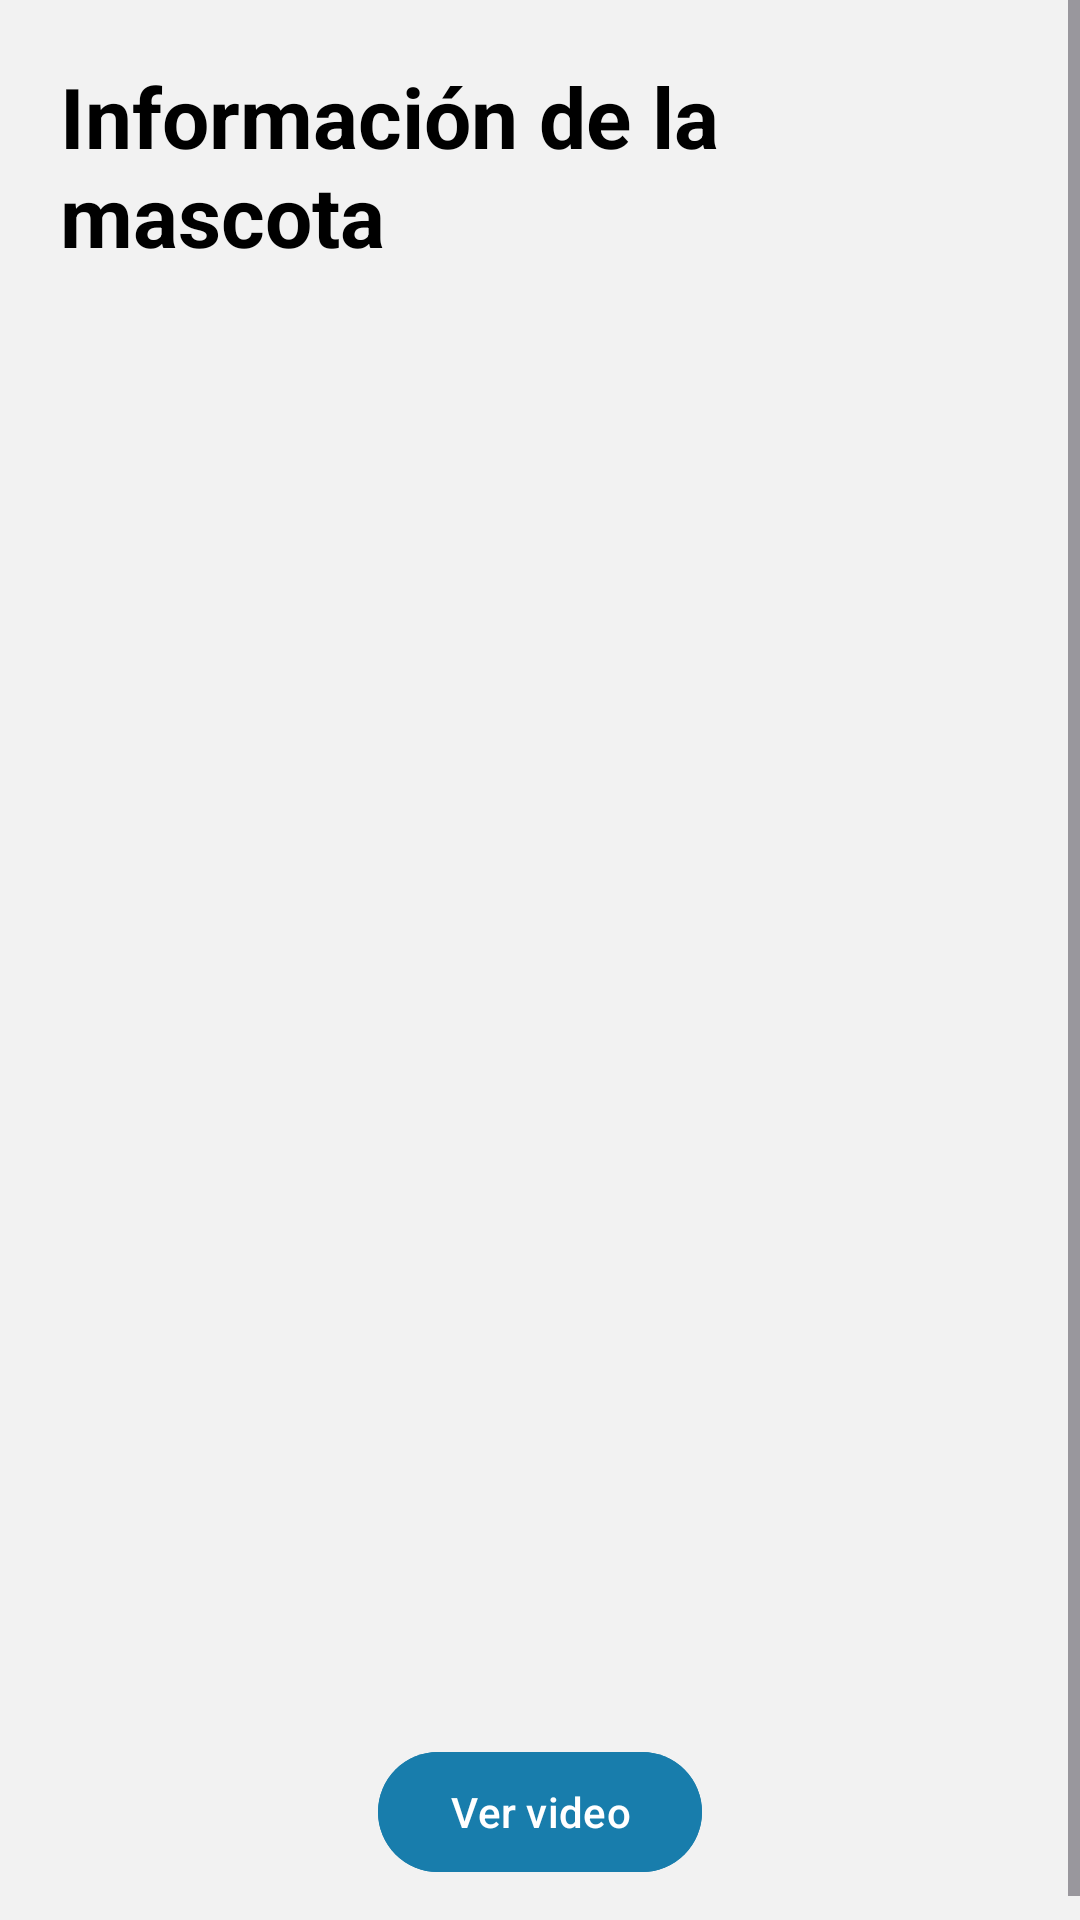

Android layout source for this screen:
<!-- AndroidManifest.xml: application theme Theme.AdoptMe -->
<!-- res/layout/fragment_detalle_adopcion.xml -->
<?xml version="1.0" encoding="utf-8"?>
<FrameLayout xmlns:android="http://schemas.android.com/apk/res/android"
    android:layout_width="match_parent"
    android:layout_height="match_parent">

    <ScrollView
        android:layout_width="match_parent"
        android:layout_height="match_parent">

        <LinearLayout
            android:layout_width="match_parent"
            android:layout_height="wrap_content"
            android:gravity="center_horizontal"
            android:orientation="vertical"
            android:padding="@dimen/margen_pantalla">

            <TextView
                style="@style/Titulo"
                android:text="@string/informacion_mascota" />

            <ImageView
                android:id="@+id/imagenMascota"
                android:layout_width="250dp"
                android:layout_height="250dp"
                android:contentDescription="@string/foto_mascota"
                android:scaleType="centerCrop" />

            <TextView
                android:id="@+id/textoNombre"
                android:layout_width="match_parent"
                android:layout_height="wrap_content"
                android:layout_marginTop="@dimen/espacio_grande"
                android:textSize="18sp"
                android:textStyle="bold" />

            <TextView
                android:id="@+id/textoEspecie"
                android:layout_width="match_parent"
                android:layout_height="wrap_content"
                android:textSize="18sp" />

            <TextView
                android:id="@+id/textoRaza"
                android:layout_width="match_parent"
                android:layout_height="wrap_content"
                android:textSize="18sp" />

            <TextView
                android:id="@+id/textoEdad"
                android:layout_width="match_parent"
                android:layout_height="wrap_content"
                android:textSize="18sp" />

            <TextView
                android:id="@+id/textoSexo"
                android:layout_width="match_parent"
                android:layout_height="wrap_content"
                android:textSize="18sp" />

            <TextView
                android:id="@+id/textoTamano"
                android:layout_width="match_parent"
                android:layout_height="wrap_content"
                android:textSize="18sp" />

            <TextView
                android:id="@+id/textoDescripcion"
                android:layout_width="match_parent"
                android:layout_height="wrap_content"
                android:layout_marginTop="@dimen/espacio_normal"
                android:textSize="16sp" />

            <com.google.android.material.button.MaterialButton
                android:id="@+id/botonVerVideo"
                android:layout_width="wrap_content"
                android:layout_height="wrap_content"
                android:layout_marginTop="@dimen/espacio_grande"
                android:backgroundTint="@color/informacion"
                android:text="@string/ver_video" />

            <com.google.android.material.button.MaterialButton
                android:id="@+id/botonSolicitar"
                android:layout_width="wrap_content"
                android:layout_height="wrap_content"
                android:backgroundTint="@color/exito"
                android:text="@string/solicitar_adopcion"
                android:visibility="gone" />
        </LinearLayout>
    </ScrollView>

    <include
        android:id="@+id/carga"
        layout="@layout/vista_carga" />
</FrameLayout>
<!-- res/layout/vista_carga.xml (included above) -->
<?xml version="1.0" encoding="utf-8"?>
<FrameLayout xmlns:android="http://schemas.android.com/apk/res/android"
    android:id="@+id/capaCarga"
    android:layout_width="match_parent"
    android:layout_height="match_parent"
    android:background="#80000000"
    android:clickable="true"
    android:focusable="true"
    android:visibility="gone">

    <ProgressBar
        android:layout_width="wrap_content"
        android:layout_height="wrap_content"
        android:layout_gravity="center"
        android:contentDescription="@string/cargando" />
</FrameLayout>
<!-- resources referenced by this layout -->
<resources>
  <color name="exito">#4CAF50</color>
  <color name="informacion">#187DAC</color>
  <dimen name="espacio_grande">20dp</dimen>
  <dimen name="espacio_normal">12dp</dimen>
  <dimen name="margen_pantalla">20dp</dimen>
  <string name="cargando">Cargando…</string>
  <string name="foto_mascota">Foto de la mascota</string>
  <string name="informacion_mascota">Información de la mascota</string>
  <string name="solicitar_adopcion">Solicitar adopción</string>
  <string name="ver_video">Ver video</string>
  <style name="Titulo">
          <item name="android:layout_width">wrap_content</item>
          <item name="android:layout_height">wrap_content</item>
          <item name="android:layout_marginBottom">@dimen/espacio_grande</item>
          <item name="android:textSize">28sp</item>
          <item name="android:textStyle">bold</item>
          <item name="android:textColor">@color/texto</item>
      </style>
  <style name="Theme.AdoptMe" parent="Theme.Material3.Light.NoActionBar">
          <item name="colorPrimary">@color/primario</item>
          <item name="colorOnPrimary">@color/blanco</item>
          <item name="colorSecondary">@color/informacion</item>
          <item name="android:windowBackground">@color/fondo</item>
      </style>
  <color name="texto">#000000</color>
  <color name="primario">#207766</color>
  <color name="blanco">#FFFFFF</color>
  <color name="fondo">#F2F2F2</color>
</resources>
